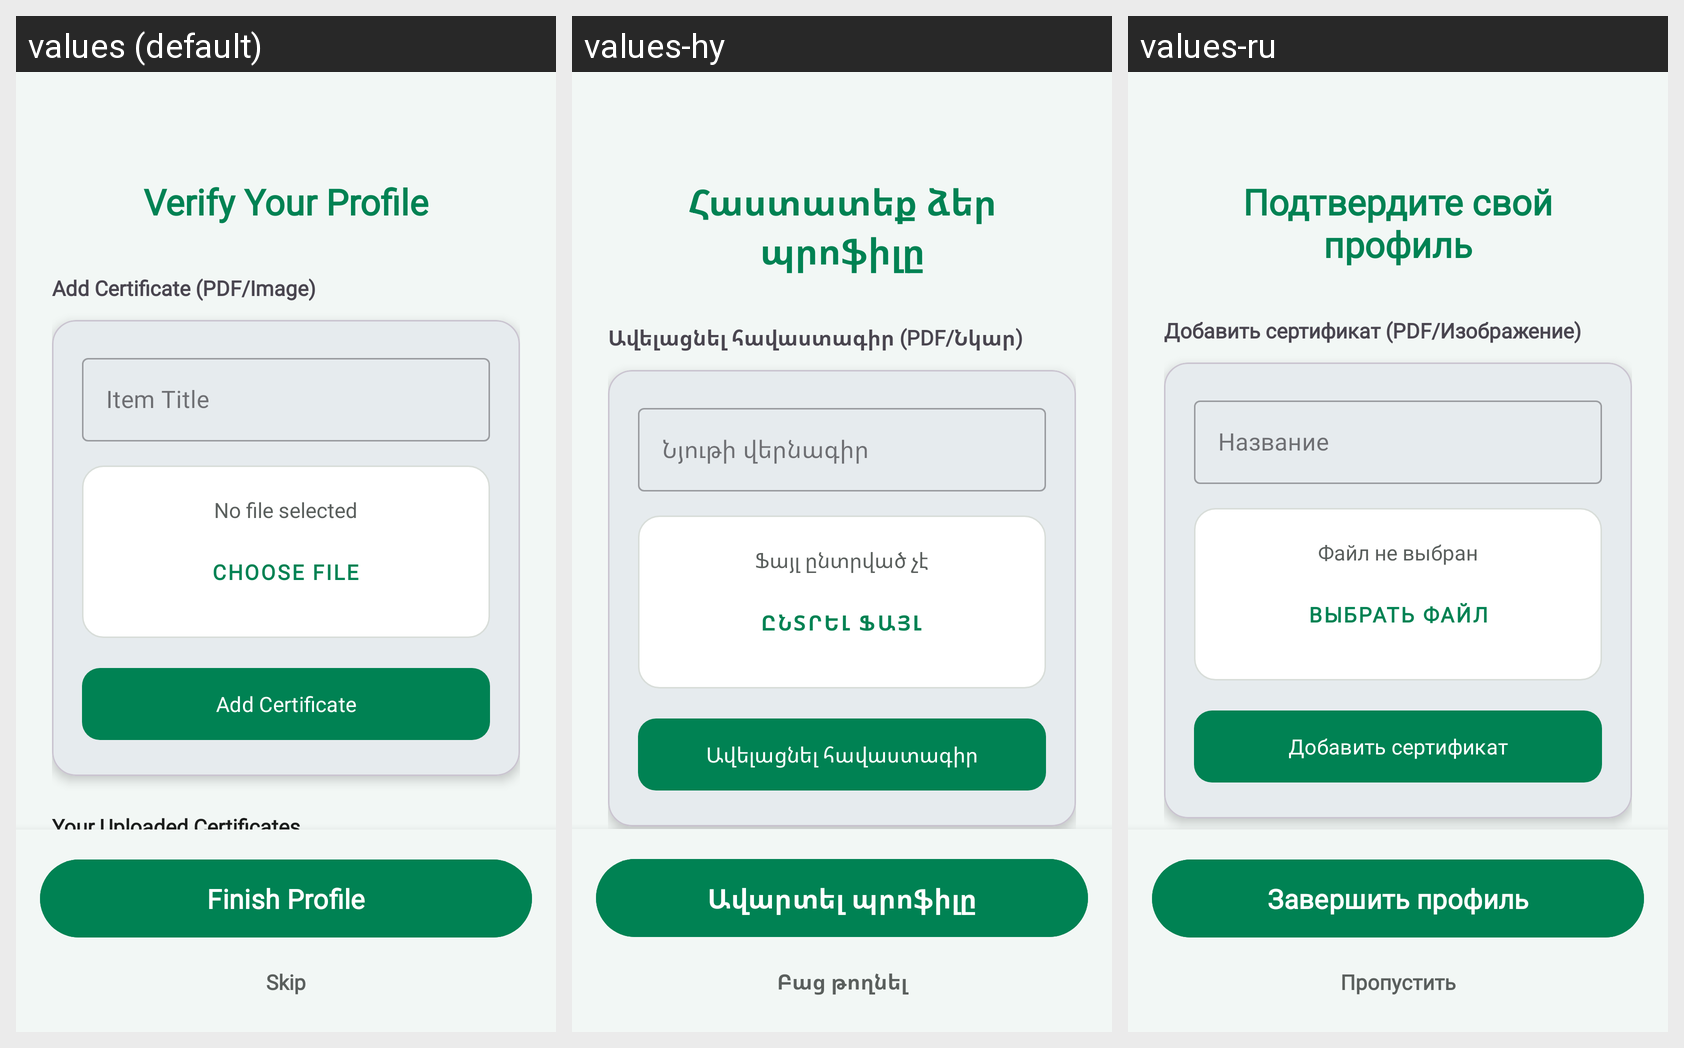

Strings drawn on this Android screen and how each of the app's shown locales translates them:
Android screen res/layout/activity_add_certificates.xml rendered under 3 locales, left to right: values (default), values-hy, values-ru. Device: Nexus 5 (rendered at 1080×1920; each locale shown at half size, 540×960, under a caption strip naming it); theme Theme.GapFix.
Strings drawn on this screen, with the default value and each locale's value (text and hints the layout hard-codes, and strings that could not be matched under every locale, appear in the picture but are not listed):

verify_your_profile
  values: Verify Your Profile
  values-hy: Հաստատեք ձեր պրոֆիլը
  values-ru: Подтвердите свой профиль

_1_add_certificate_pdf_image
  values: Add Certificate (PDF/Image)
  values-hy: Ավելացնել հավաստագիր (PDF/Նկար)
  values-ru: Добавить сертификат (PDF/Изображение)

ext_item_title
  values: Item Title
  values-hy: Նյութի վերնագիր
  values-ru: Название

no_file_selected_label
  values: No file selected
  values-hy: Ֆայլ ընտրված չէ
  values-ru: Файл не выбран

choose_file
  values: Choose File
  values-hy: Ընտրել ֆայլ
  values-ru: Выбрать файл

add_certificate_label
  values: Add Certificate
  values-hy: Ավելացնել հավաստագիր
  values-ru: Добавить сертификат

ext_finish_profile
  values: Finish Profile
  values-hy: Ավարտել պրոֆիլը
  values-ru: Завершить профиль

ext_skip
  values: Skip
  values-hy: Բաց թողնել
  values-ru: Пропустить
